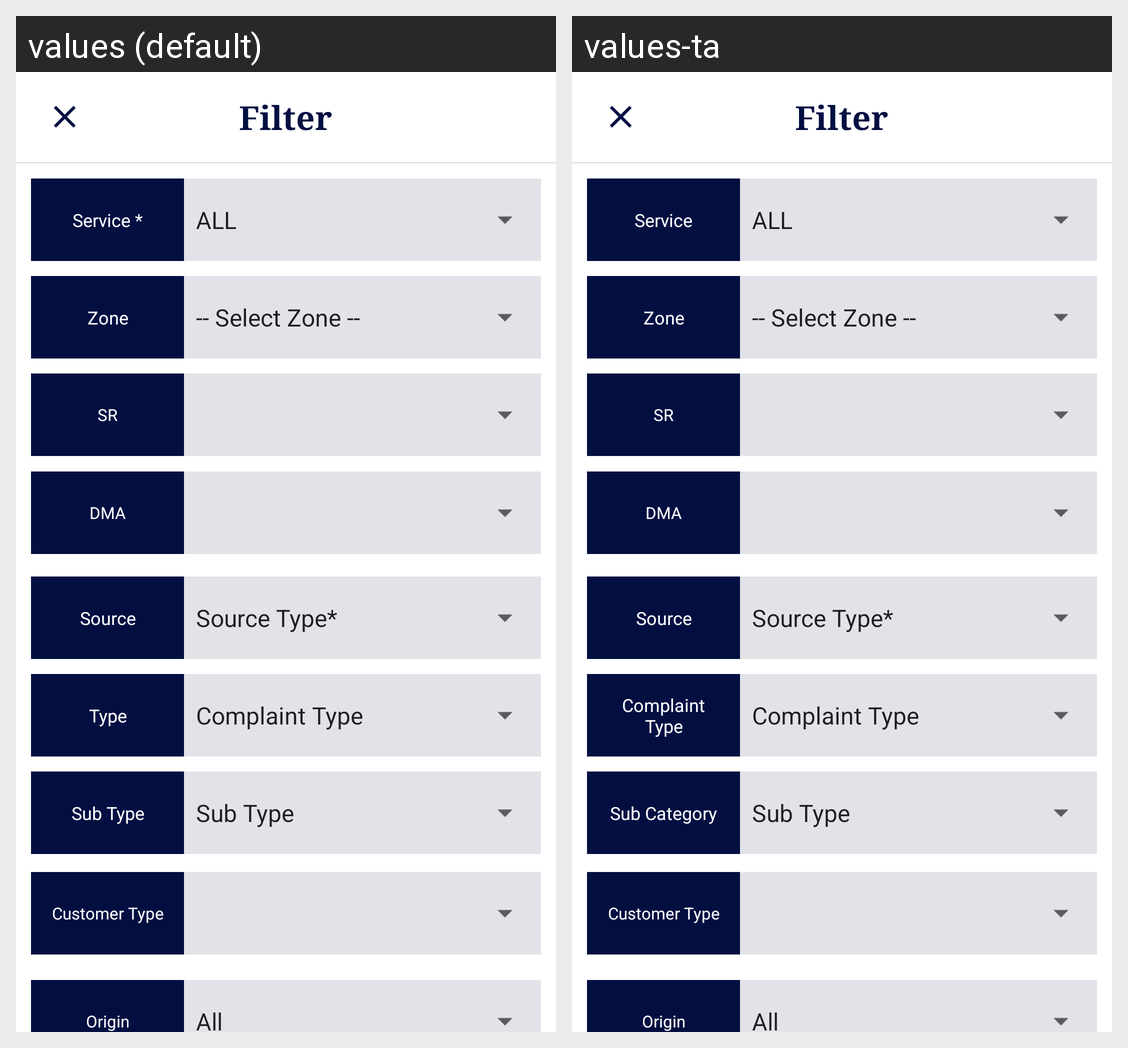

The same Android screen rendered under two of its app's locales, left to right. List the strings drawn on it with the default value and each locale's translation.
Android screen res/layout/bottom_sheet_work_re_allocation_filter.xml rendered under 2 locales, left to right: values (default), values-ta. Device: Nexus 5 (rendered at 1080×1920; each locale shown at half size, 540×960, under a caption strip naming it); theme AppTheme.
Strings drawn on this screen, with the default value and each locale's value (text and hints the layout hard-codes, and strings that could not be matched under every locale, appear in the picture but are not listed):

filter
  values: Filter
  values-ta: Filter

service_type
  values: Service *
  values-ta: Service

zone
  values: Zone
  values-ta: Zone

sr
  values: SR
  values-ta: SR

dma
  values: DMA
  values-ta: DMA

source_type
  values: Source
  values-ta: Source

complaint_type
  values: Type
  values-ta: Complaint Type

complaint_sub_type
  values: Sub Type
  values-ta: Sub Category

customer_type
  values: Customer Type
  values-ta: Customer Type  [not translated; the default value is used]

complaint_origin
  values: Origin
  values-ta: Origin
